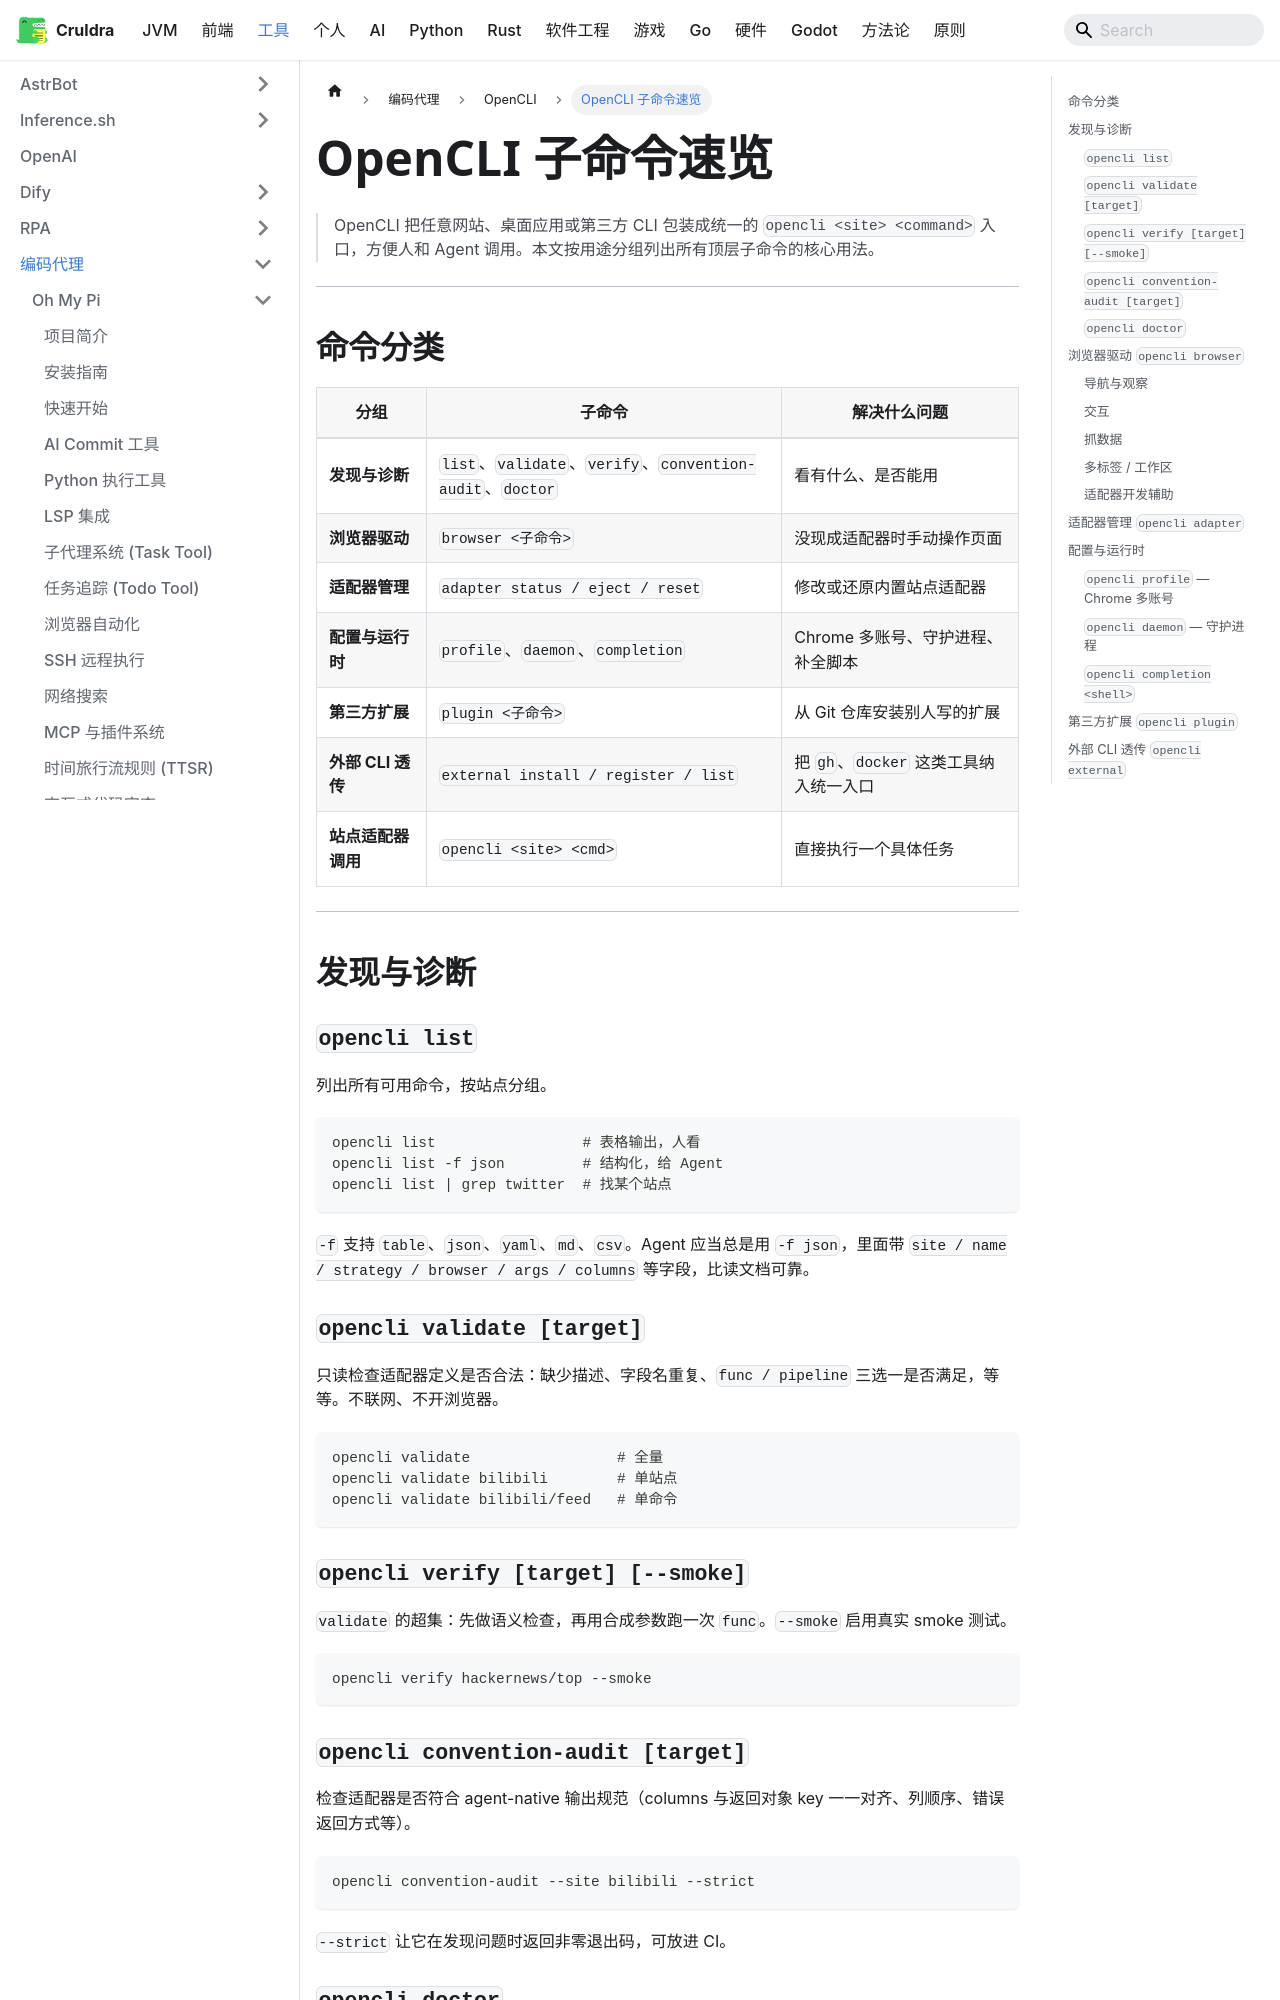

repository: cruldra/notes3 · page: docs/Tools/编码代理/OpenCLI/子命令速览.html · generator: docusaurus

# OpenCLI 子命令速览

> OpenCLI 把任意网站、桌面应用或第三方 CLI 包装成统一的 `opencli <site> <command>` 入口，方便人和 Agent 调用。本文按用途分组列出所有顶层子命令的核心用法。

---

## 命令分类

| 分组 | 子命令 | 解决什么问题 |
|------|--------|--------------|
| **发现与诊断** | `list`、`validate`、`verify`、`convention-audit`、`doctor` | 看有什么、是否能用 |
| **浏览器驱动** | `browser <子命令>` | 没现成适配器时手动操作页面 |
| **适配器管理** | `adapter status / eject / reset` | 修改或还原内置站点适配器 |
| **配置与运行时** | `profile`、`daemon`、`completion` | Chrome 多账号、守护进程、补全脚本 |
| **第三方扩展** | `plugin <子命令>` | 从 Git 仓库安装别人写的扩展 |
| **外部 CLI 透传** | `external install / register / list` | 把 `gh`、`docker` 这类工具纳入统一入口 |
| **站点适配器调用** | `opencli <site> <cmd>` | 直接执行一个具体任务 |

---

## 发现与诊断

### `opencli list`

列出所有可用命令，按站点分组。

```bash
opencli list                 # 表格输出，人看
opencli list -f json         # 结构化，给 Agent
opencli list | grep twitter  # 找某个站点
```

`-f` 支持 `table`、`json`、`yaml`、`md`、`csv`。Agent 应当总是用 `-f json`，里面带 `site / name / strategy / browser / args / columns` 等字段，比读文档可靠。

### `opencli validate [target]`

只读检查适配器定义是否合法：缺少描述、字段名重复、`func / pipeline` 三选一是否满足，等等。不联网、不开浏览器。

```bash
opencli validate                 # 全量
opencli validate bilibili        # 单站点
opencli validate bilibili/feed   # 单命令
```

### `opencli verify [target] [--smoke]`

`validate` 的超集：先做语义检查，再用合成参数跑一次 `func`。`--smoke` 启用真实 smoke 测试。

```bash
opencli verify hackernews/top --smoke
```

### `opencli convention-audit [target]`

检查适配器是否符合 agent-native 输出规范（columns 与返回对象 key 一一对齐、列顺序、错误返回方式等）。

```bash
opencli convention-audit --site bilibili --strict
```

`--strict` 让它在发现问题时返回非零退出码，可放进 CI。
